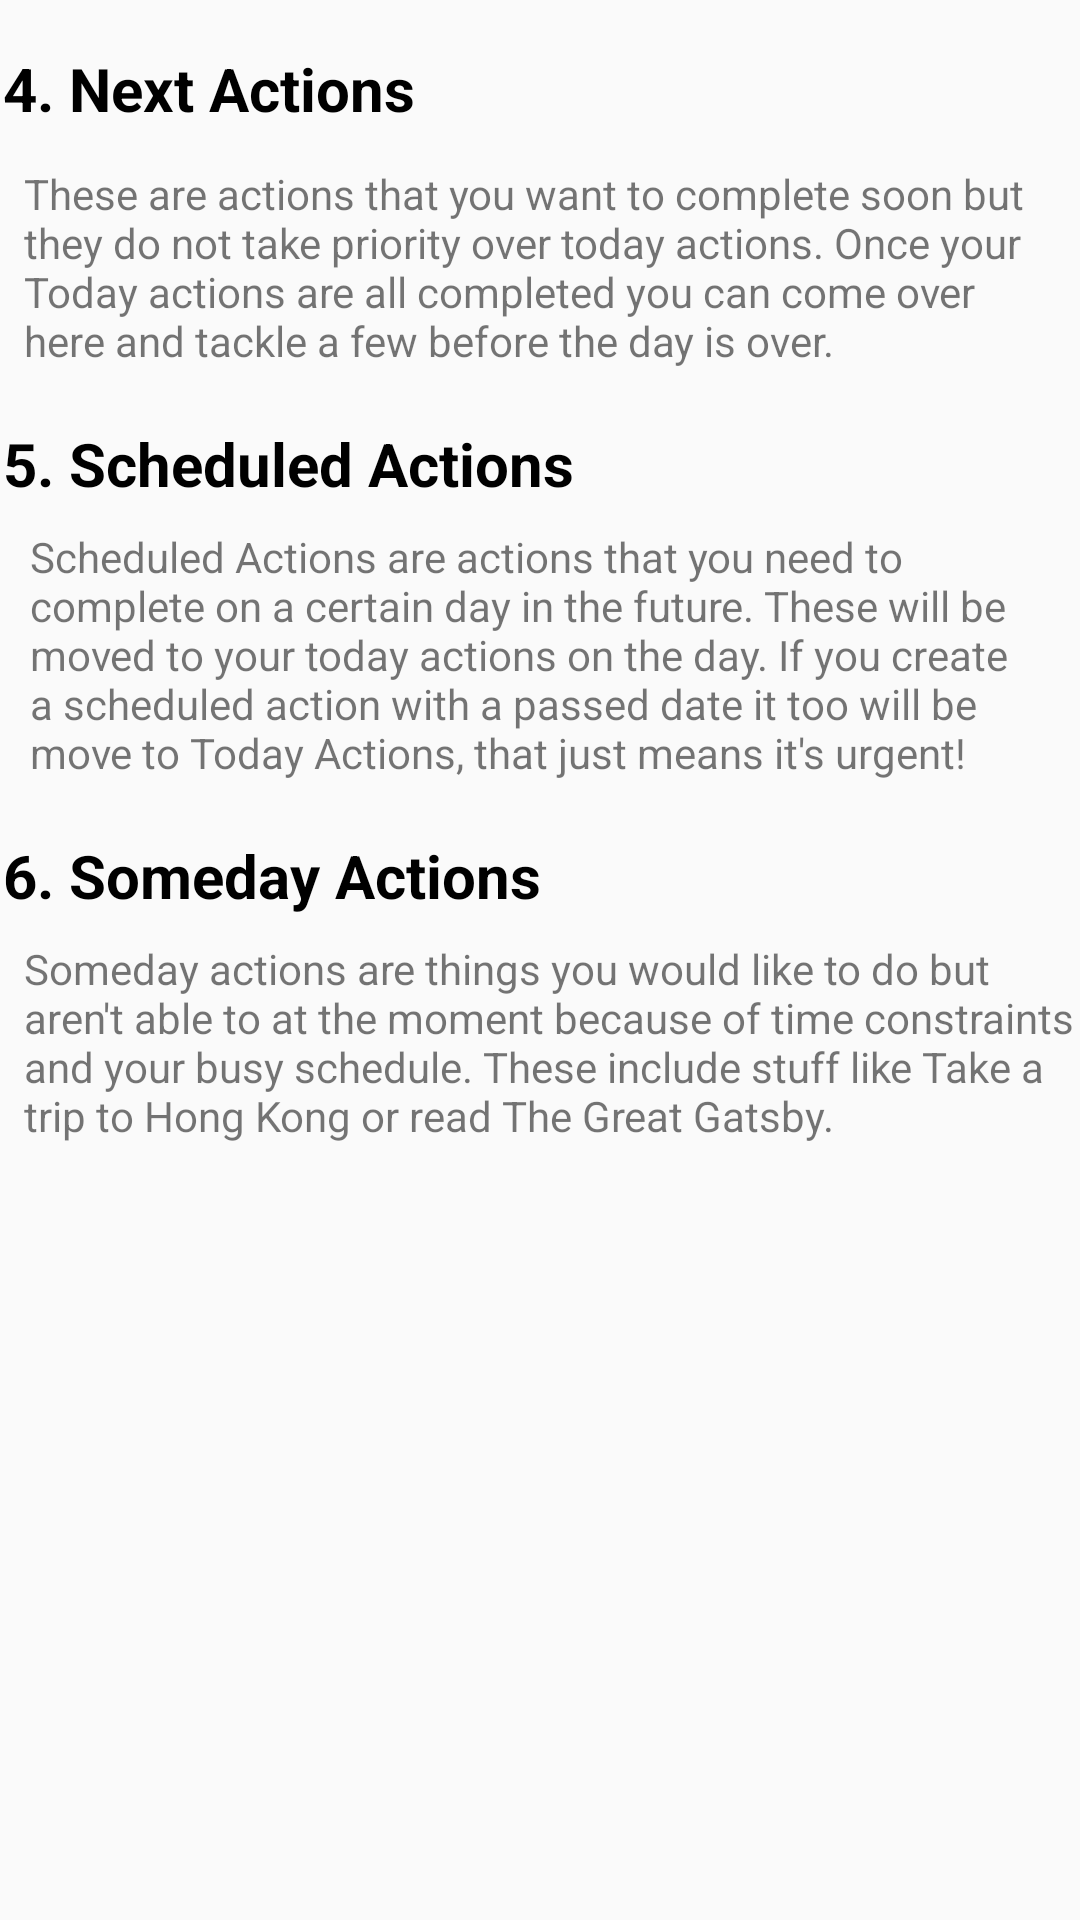

Android layout source for this screen:
<!-- AndroidManifest.xml: application theme AppTheme -->
<!-- res/layout/fragment_info_tab2.xml -->
<android.support.constraint.ConstraintLayout xmlns:android="http://schemas.android.com/apk/res/android"
    xmlns:app="http://schemas.android.com/apk/res-auto"
    xmlns:tools="http://schemas.android.com/tools"
    android:layout_width="match_parent"
    android:layout_height="match_parent"
    tools:context="com.example.aljaki.gtd3.InfoTab2">

    <TextView
        android:id="@+id/textView4"
        android:layout_width="wrap_content"
        android:layout_height="wrap_content"
        android:layout_marginStart="1dp"
        android:layout_marginTop="16dp"
        android:text="4. Next Actions"
        android:textColor="@android:color/black"
        android:textSize="20sp"
        android:textStyle="bold"
        app:layout_constraintStart_toStartOf="parent"
        app:layout_constraintTop_toTopOf="parent" />

    <TextView
        android:id="@+id/textView5"
        android:layout_width="0dp"
        android:layout_height="wrap_content"
        android:layout_marginEnd="8dp"
        android:layout_marginStart="8dp"
        android:layout_marginTop="12dp"
        android:text="These are actions that you want to complete soon but they do not take priority over today actions. Once your Today actions are all completed you can come over here and tackle a few before the day is over."
        app:layout_constraintEnd_toEndOf="parent"
        app:layout_constraintStart_toStartOf="parent"
        app:layout_constraintTop_toBottomOf="@+id/textView4" />

    <TextView
        android:id="@+id/textView6"
        android:layout_width="wrap_content"
        android:layout_height="wrap_content"
        android:layout_marginStart="1dp"
        android:layout_marginTop="18dp"
        android:text="5. Scheduled Actions"
        android:textColor="@android:color/black"
        android:textSize="20sp"
        android:textStyle="bold"
        app:layout_constraintStart_toStartOf="parent"
        app:layout_constraintTop_toBottomOf="@+id/textView5" />

    <TextView
        android:id="@+id/textView7"
        android:layout_width="0dp"
        android:layout_height="wrap_content"
        android:layout_marginEnd="10dp"
        android:layout_marginStart="10dp"
        android:layout_marginTop="8dp"
        android:text="Scheduled Actions are actions that you need to complete on a certain day in the future. These will be moved to your today actions on the day. If you create a scheduled action with a passed date it too will be move to Today Actions, that just means it's urgent!"
        app:layout_constraintEnd_toEndOf="parent"
        app:layout_constraintStart_toStartOf="parent"
        app:layout_constraintTop_toBottomOf="@+id/textView6" />

    <TextView
        android:id="@+id/textView8"
        android:layout_width="wrap_content"
        android:layout_height="wrap_content"
        android:layout_marginStart="1dp"
        android:layout_marginTop="18dp"
        android:text="6. Someday Actions"
        android:textColor="@android:color/black"
        android:textSize="20sp"
        android:textStyle="bold"
        app:layout_constraintStart_toStartOf="parent"
        app:layout_constraintTop_toBottomOf="@+id/textView7" />

    <TextView
        android:id="@+id/textView9"
        android:layout_width="358dp"
        android:layout_height="wrap_content"
        android:layout_marginStart="8dp"
        android:layout_marginTop="8dp"
        android:text="Someday actions are things you would like to do but aren't able to at the moment because of time constraints and your busy schedule. These include stuff like Take a trip to Hong Kong or read The Great Gatsby."
        app:layout_constraintStart_toStartOf="parent"
        app:layout_constraintTop_toBottomOf="@+id/textView8" />
</android.support.constraint.ConstraintLayout>
<!-- resources referenced by this layout -->
<resources>
  <style name="AppTheme" parent="Theme.AppCompat.Light.DarkActionBar">
          
          <item name="android:actionBarStyle">@style/CustomActionBar</item>
      </style>
  <style name="CustomActionBar" parent="Theme.AppCompat.Light.DarkActionBar">
          <item name="android:background">@android:color/holo_orange_dark</item>
      </style>
</resources>
